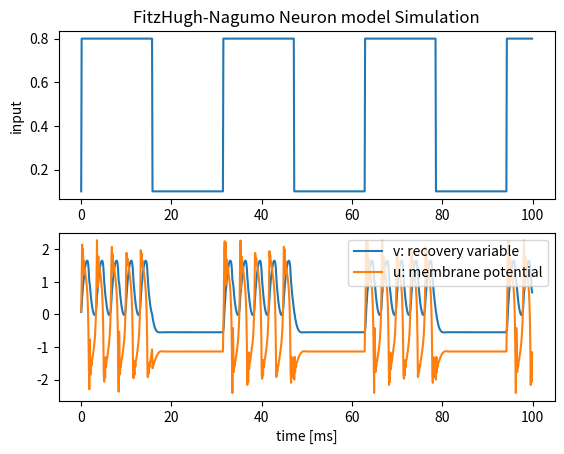

The script that saved this image:
"""
FitzHugh-Nagumo Neuron model
Copyright(c) HiroshiARAKI
"""
import numpy as np
import matplotlib.pyplot as plt


class FitzHughNagumo:
    def __init__(self, time, dt, a=0.7, b=0.8, c=10, **kwargs):
        """
        Initialize Neuron parameters
        :param time:
        :param dt:
        :param a:
        :param b:
        :param c:
        """
        self.time = time
        self.dt = dt
        self.a = kwargs.get('a', a)
        self.b = kwargs.get('b', b)
        self.c = kwargs.get('c', c)
        self.monitor = {}

    def calc_v(self, i, v0=0, u0=0):
        """ compute membrane potential """
        v_monitor = []
        u_monitor = []

        v = v0
        u = u0

        time = int(self.time / self.dt)

        for t in range(time):
            u += self.du(u, v, i[t])
            v += self.dv(u, v)

            v_monitor.append(v)
            u_monitor.append(u)

        self.monitor['v'] = v_monitor
        self.monitor['u'] = u_monitor

        return v_monitor, u_monitor

    def du(self, u, v, i):
        return self.c * (u - u**3 / 3. - v + i) * self.dt

    def dv(self, u, v):
        return (u - self.b * v + self.a) * self.dt

    def plot_v(self, save=False, filename='fhn.png', **kwargs):
        """
        plot membrane potential
        :param save:
        :param filename:
        :param kwargs:
        :return:
        """
        x = np.arange(0, self.time, self.dt)
        plt.title('FitzHugh-Nagumo Neuron model Simulation')
        plt.plot(x, self.monitor['v'], label='v: recovery variable')
        plt.plot(x, self.monitor['u'], label='u: membrane potential')
        plt.xlabel('time [ms]')
        if not save:
            plt.show()
        else:
            plt.savefig(filename, dpi=kwargs.get('dpi', 150))
        plt.close()


if __name__ == '__main__':
    # init experimental time and time-step
    time = 100
    dt = 0.1

    # create Hodgkin-Huxley Neuron
    neu = FitzHughNagumo(time, dt)

    # Input data (sin curve)
    input_data = np.sin(0.2 * np.arange(0, time, dt))
    input_data = np.where(input_data > 0, 0.8, 0.1)

    v, u = neu.calc_v(input_data)

    # plot
    x = np.arange(0, time, dt)
    plt.subplot(2, 1, 1)
    plt.title('FitzHugh-Nagumo Neuron model Simulation')
    plt.plot(x, input_data)
    plt.ylabel('input')

    plt.subplot(2, 1, 2)
    plt.plot(x, v, label='v: recovery variable')
    plt.plot(x, u, label='u: membrane potential')
    plt.xlabel('time [ms]')

    plt.legend()
    plt.show()
